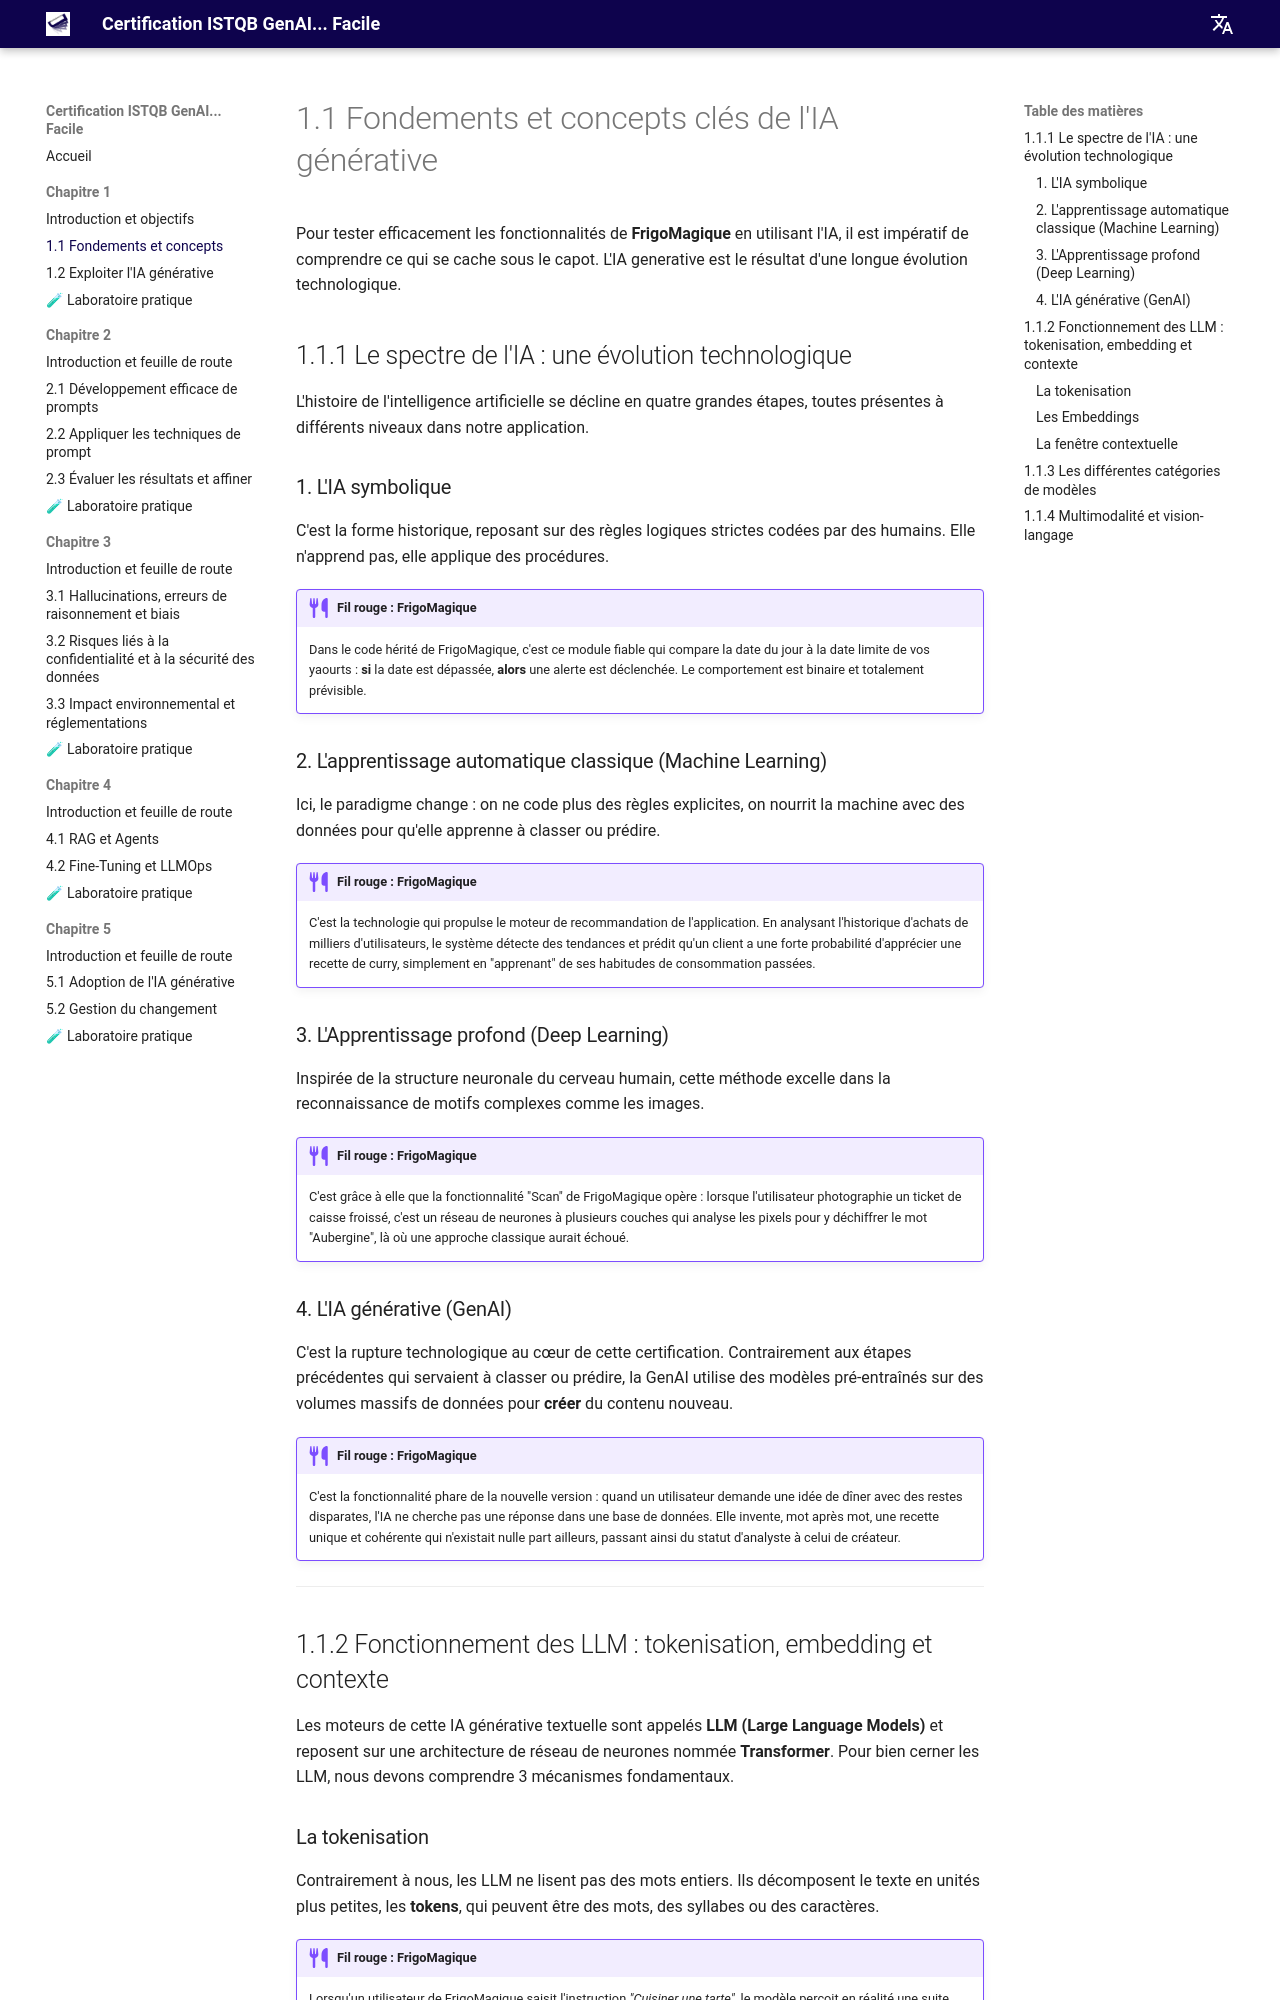

repository: jngoufo/qagenai · page: fr/chapter1/1.1-foundations/index.html · generator: mkdocs

# 1.1 Fondements et concepts clés de l'IA générative

Pour tester efficacement les fonctionnalités de **FrigoMagique** en utilisant l'IA, il est impératif de comprendre ce qui se cache sous le capot. L'IA generative est le résultat d'une longue évolution technologique.

## 1.1.1 Le spectre de l'IA : une évolution technologique

L'histoire de l'intelligence artificielle se décline en quatre grandes étapes, toutes présentes à différents niveaux dans notre application.

### 1. L'IA symbolique
C'est la forme historique, reposant sur des règles logiques strictes codées par des humains. Elle n'apprend pas, elle applique des procédures.

!!! example "Fil rouge : FrigoMagique"
    Dans le code hérité de FrigoMagique, c'est ce module fiable qui compare la date du jour à la date limite de vos yaourts : **si** la date est dépassée, **alors** une alerte est déclenchée. Le comportement est binaire et totalement prévisible.

### 2. L'apprentissage automatique classique (Machine Learning)
Ici, le paradigme change : on ne code plus des règles explicites, on nourrit la machine avec des données pour qu'elle apprenne à classer ou prédire.

!!! example "Fil rouge : FrigoMagique"
    C'est la technologie qui propulse le moteur de recommandation de l'application. En analysant l'historique d'achats de milliers d'utilisateurs, le système détecte des tendances et prédit qu'un client a une forte probabilité d'apprécier une recette de curry, simplement en "apprenant" de ses habitudes de consommation passées.

### 3. L'Apprentissage profond (Deep Learning)
Inspirée de la structure neuronale du cerveau humain, cette méthode excelle dans la reconnaissance de motifs complexes comme les images.

!!! example "Fil rouge : FrigoMagique"
    C'est grâce à elle que la fonctionnalité "Scan" de FrigoMagique opère : lorsque l'utilisateur photographie un ticket de caisse froissé, c'est un réseau de neurones à plusieurs couches qui analyse les pixels pour y déchiffrer le mot "Aubergine", là où une approche classique aurait échoué.

### 4. L'IA générative (GenAI)
C'est la rupture technologique au cœur de cette certification. Contrairement aux étapes précédentes qui servaient à classer ou prédire, la GenAI utilise des modèles pré-entraînés sur des volumes massifs de données pour **créer** du contenu nouveau.

!!! example "Fil rouge : FrigoMagique"
    C'est la fonctionnalité phare de la nouvelle version : quand un utilisateur demande une idée de dîner avec des restes disparates, l'IA ne cherche pas une réponse dans une base de données. Elle invente, mot après mot, une recette unique et cohérente qui n'existait nulle part ailleurs, passant ainsi du statut d'analyste à celui de créateur.

---

## 1.1.2 Fonctionnement des LLM : tokenisation, embedding et contexte

Les moteurs de cette IA générative textuelle sont appelés **LLM (Large Language Models)** et reposent sur une architecture de réseau de neurones nommée **Transformer**. Pour bien cerner les LLM, nous devons comprendre 3 mécanismes fondamentaux.
